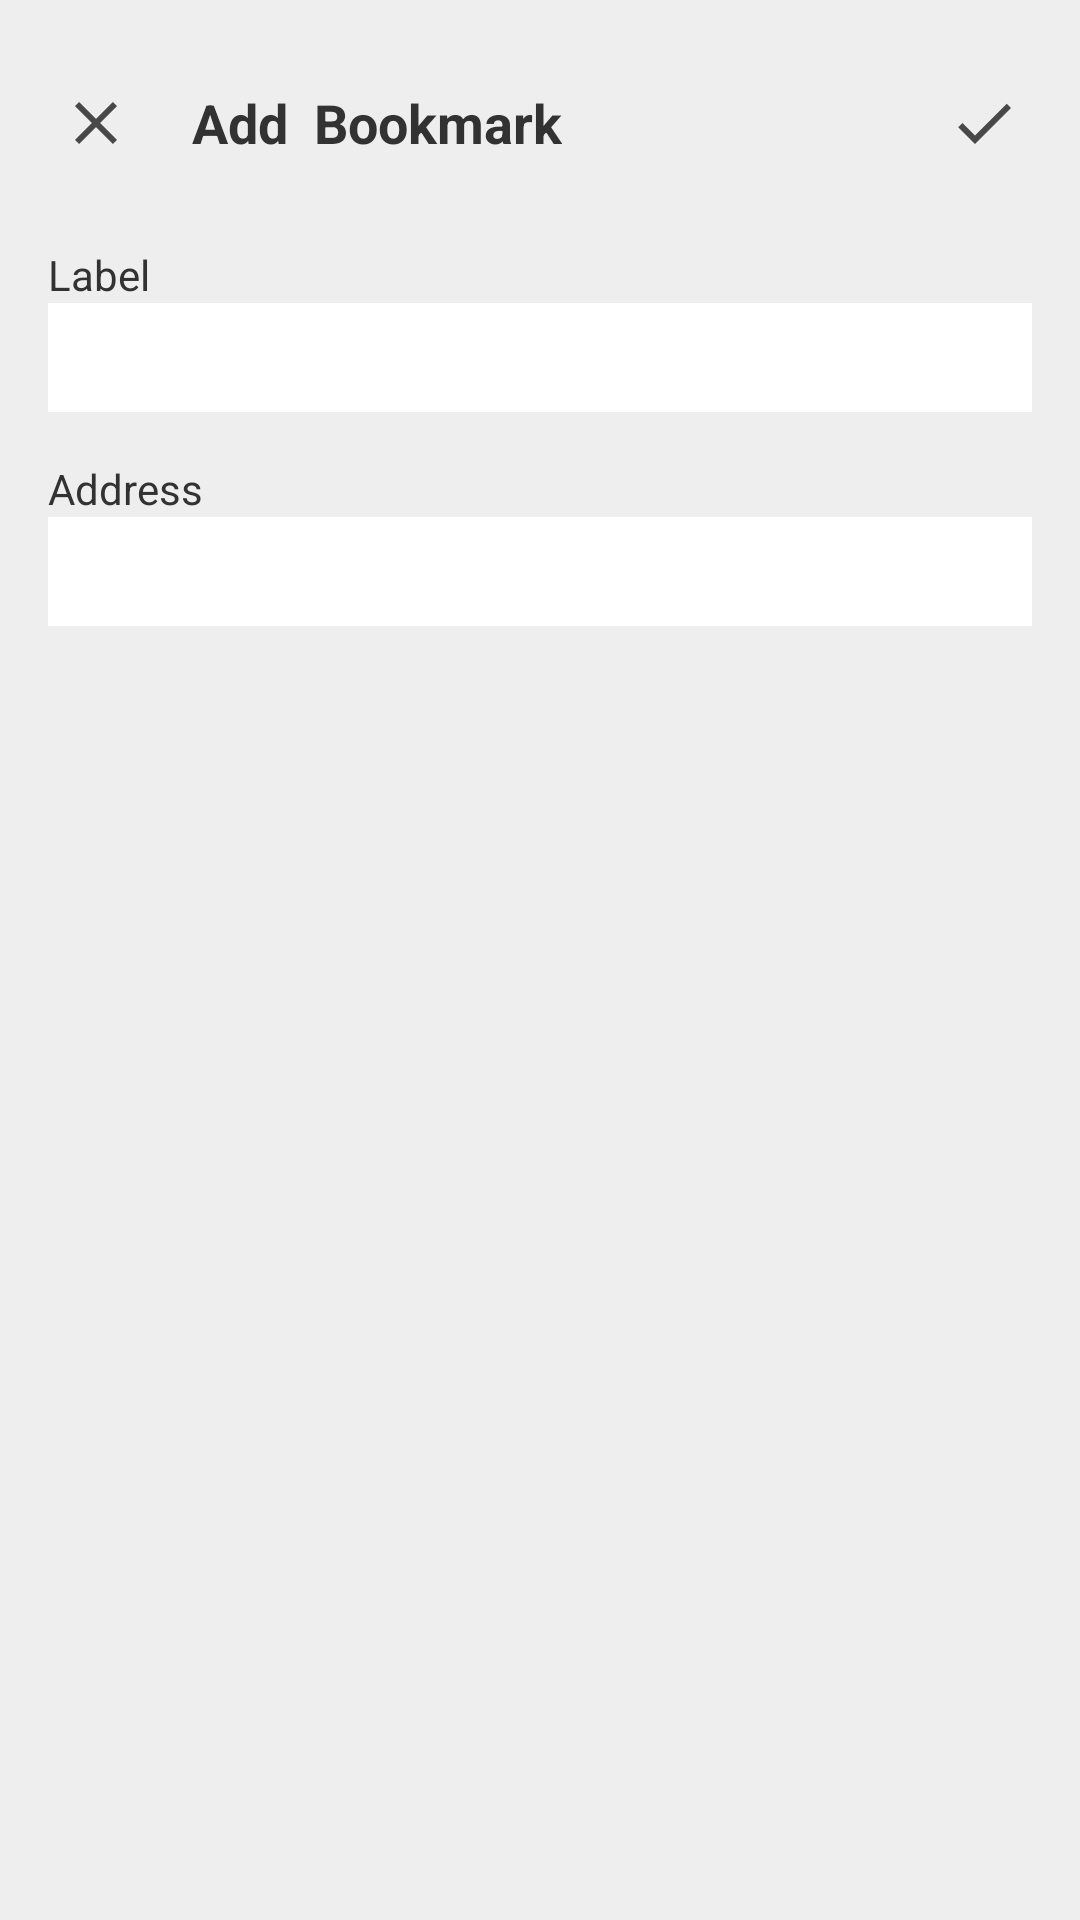

Here is an Android app screen rendered from its layout file. Give the layout XML and the strings, colors and styles it references.
<!-- AndroidManifest.xml: application theme Theme.Phaedra -->
<!-- res/layout/dialog_add_bookmark.xml -->
<?xml version="1.0" encoding="utf-8"?>
<LinearLayout
    xmlns:android="http://schemas.android.com/apk/res/android"
    android:orientation="vertical"
    android:layout_width="match_parent"
    android:layout_height="match_parent"
    android:background="#eeeeee"
    android:padding="@dimen/def_padding">

    <RelativeLayout
        android:layout_width="match_parent"
        android:layout_height="50dp">

        <ImageButton
            android:id="@+id/close_button"
            android:layout_width="32dp"
            android:layout_height="32dp"
            android:layout_alignParentLeft="true"
            android:layout_centerVertical="true"
            android:background="@null"
            android:src="@drawable/close" />

        <TextView
            android:id="@+id/title"
            android:layout_width="wrap_content"
            android:layout_height="wrap_content"
            android:text="Add  Bookmark"
            android:textSize="18sp"
            android:paddingLeft="@dimen/def_padding"
            android:layout_centerVertical="true"
            android:textStyle="bold"
            android:layout_toRightOf="@+id/close_button"/>

        <ImageButton
            android:id="@+id/save_button"
            android:layout_width="32dp"
            android:layout_height="32dp"
            android:layout_alignParentRight="true"
            android:layout_centerVertical="true"
            android:background="@null"
            android:src="@drawable/save" />

    </RelativeLayout>

    <TextView
        android:layout_width="wrap_content"
        android:layout_height="wrap_content"
        android:text="Label"
        android:layout_marginTop="@dimen/def_padding"/>

    <EditText
        android:id="@+id/bookmark_title"
        android:layout_width="match_parent"
        android:layout_height="wrap_content"
        android:padding="6dp"
        android:background="@drawable/edittext_background"/>

    <TextView
        android:layout_width="wrap_content"
        android:layout_height="wrap_content"
        android:text="Address"
        android:layout_marginTop="@dimen/def_padding"/>

    <EditText
        android:id="@+id/bookmark_address"
        android:layout_width="match_parent"
        android:layout_height="wrap_content"
        android:padding="6dp"
        android:background="@drawable/edittext_background"/>

</LinearLayout>
<!-- resources referenced by this layout -->
<resources>
  <dimen name="def_padding">16dp</dimen>
  <!-- drawable close (drawable-anydpi) -->
  <vector xmlns:android="http://schemas.android.com/apk/res/android"
      android:width="24dp"
      android:height="24dp"
      android:viewportWidth="24"
      android:viewportHeight="24"
      android:tint="#1D1D1D"
      android:alpha="0.8">
    <path
        android:fillColor="@android:color/white"
        android:pathData="M19,6.41L17.59,5 12,10.59 6.41,5 5,6.41 10.59,12 5,17.59 6.41,19 12,13.41 17.59,19 19,17.59 13.41,12z"/>
  </vector>
  <!-- drawable edittext_background (drawable) -->
  <?xml version="1.0" encoding="utf-8"?>
  <selector
      xmlns:android="http://schemas.android.com/apk/res/android"
      >
      <item
          android:state_pressed="true"
          android:drawable="@drawable/edit_text_blank_state"
          /> 
      <item
          android:state_focused="true"
          android:drawable="@drawable/edit_text_blank_state"
          /> 
      <item
          android:drawable="@drawable/edit_text_blank_state"
          /> 
  </selector>
  <!-- drawable save (drawable-anydpi) -->
  <vector xmlns:android="http://schemas.android.com/apk/res/android"
      android:width="24dp"
      android:height="24dp"
      android:viewportWidth="24"
      android:viewportHeight="24"
      android:tint="#1D1D1D"
      android:alpha="0.8">
    <path
        android:fillColor="@android:color/white"
        android:pathData="M9,16.17L4.83,12l-1.42,1.41L9,19 21,7l-1.41,-1.41z"/>
  </vector>
  <style name="Theme.Phaedra" parent="android:Theme.Light">
          <item name="android:windowNoTitle">true</item>
      </style>
  <!-- drawable edit_text_blank_state (drawable) -->
  <?xml version="1.0" encoding="UTF-8"?>
  <shape xmlns:android="http://schemas.android.com/apk/res/android">
      <solid android:color="#ffffff" />
  </shape>
</resources>
